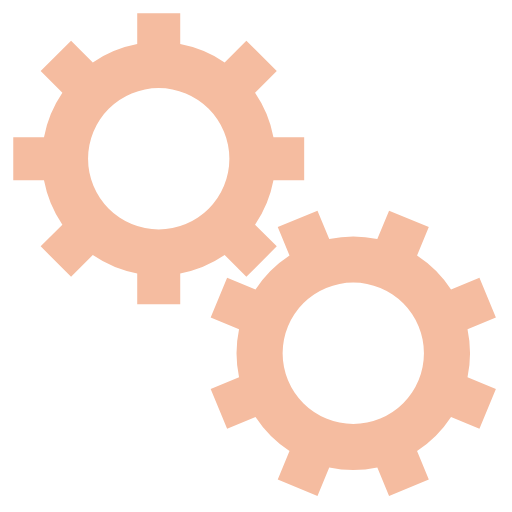
t = 0.00 s
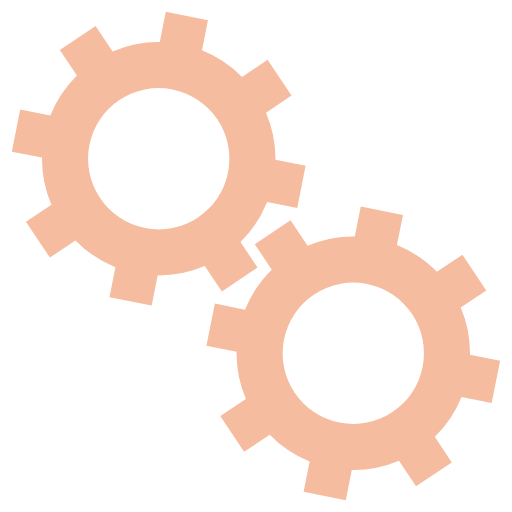
t = 0.06 s
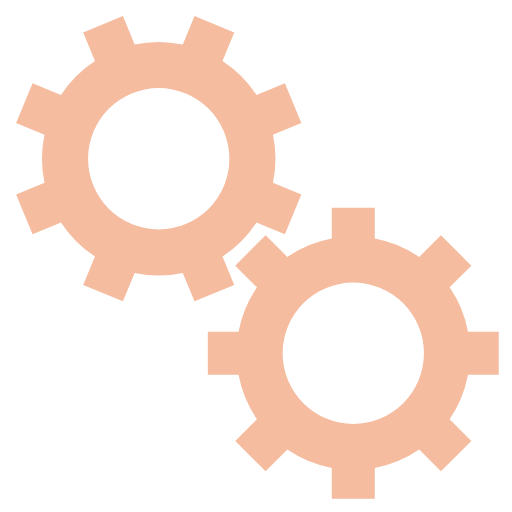
t = 0.13 s
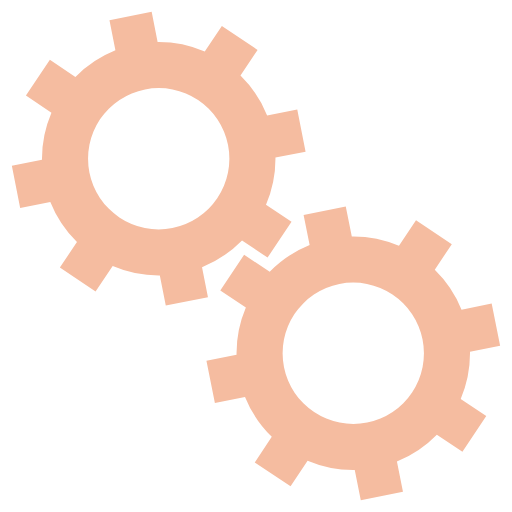
t = 0.19 s

The animated SVG that drew these frames (rendered in a browser with its animation timeline set to each time). Animation: 2 SMIL elements (animateTransform=2); one cycle of 0.25 s, repeats indefinitely.

<svg xmlns="http://www.w3.org/2000/svg" xmlns:xlink="http://www.w3.org/1999/xlink" style="margin: auto; background: rgba(241, 242, 243, 0); display: block;" width="60px" height="60px" viewBox="0 0 100 100" preserveAspectRatio="xMidYMid">
 <g transform="translate(50 50)">  <g transform="translate(-19 -19) scale(0.6)"> <g>
<animateTransform attributeName="transform" type="rotate" values="0;45" keyTimes="0;1" dur="0.25s" begin="0s" repeatCount="indefinite"></animateTransform><path d="M31.359972760794346 21.46047782418268 L38.431040572659825 28.531545636048154 L28.531545636048154 38.431040572659825 L21.46047782418268 31.359972760794346 A38 38 0 0 1 7.0000000000000036 37.3496987939662 L7.0000000000000036 37.3496987939662 L7.000000000000004 47.3496987939662 L-6.999999999999999 47.3496987939662 L-7 37.3496987939662 A38 38 0 0 1 -21.46047782418268 31.35997276079435 L-21.46047782418268 31.35997276079435 L-28.531545636048154 38.431040572659825 L-38.43104057265982 28.531545636048158 L-31.359972760794346 21.460477824182682 A38 38 0 0 1 -37.3496987939662 7.000000000000007 L-37.3496987939662 7.000000000000007 L-47.3496987939662 7.000000000000008 L-47.3496987939662 -6.9999999999999964 L-37.3496987939662 -6.999999999999997 A38 38 0 0 1 -31.35997276079435 -21.460477824182675 L-31.35997276079435 -21.460477824182675 L-38.431040572659825 -28.531545636048147 L-28.53154563604818 -38.4310405726598 L-21.4604778241827 -31.35997276079433 A38 38 0 0 1 -6.999999999999992 -37.3496987939662 L-6.999999999999992 -37.3496987939662 L-6.999999999999994 -47.3496987939662 L6.999999999999977 -47.3496987939662 L6.999999999999979 -37.3496987939662 A38 38 0 0 1 21.460477824182686 -31.359972760794342 L21.460477824182686 -31.359972760794342 L28.531545636048158 -38.43104057265982 L38.4310405726598 -28.53154563604818 L31.35997276079433 -21.4604778241827 A38 38 0 0 1 37.3496987939662 -6.999999999999995 L37.3496987939662 -6.999999999999995 L47.3496987939662 -6.999999999999997 L47.349698793966205 6.999999999999973 L37.349698793966205 6.999999999999976 A38 38 0 0 1 31.359972760794346 21.460477824182686 M0 -23A23 23 0 1 0 0 23 A23 23 0 1 0 0 -23" fill="#f5bca0"></path></g></g> <g transform="translate(19 19) scale(0.6)"> <g>
<animateTransform attributeName="transform" type="rotate" values="45;0" keyTimes="0;1" dur="0.25s" begin="-0.125s" repeatCount="indefinite"></animateTransform><path d="M-31.35997276079435 -21.460477824182675 L-38.431040572659825 -28.531545636048147 L-28.53154563604818 -38.4310405726598 L-21.4604778241827 -31.35997276079433 A38 38 0 0 1 -6.999999999999992 -37.3496987939662 L-6.999999999999992 -37.3496987939662 L-6.999999999999994 -47.3496987939662 L6.999999999999977 -47.3496987939662 L6.999999999999979 -37.3496987939662 A38 38 0 0 1 21.460477824182686 -31.359972760794342 L21.460477824182686 -31.359972760794342 L28.531545636048158 -38.43104057265982 L38.4310405726598 -28.53154563604818 L31.35997276079433 -21.4604778241827 A38 38 0 0 1 37.3496987939662 -6.999999999999995 L37.3496987939662 -6.999999999999995 L47.3496987939662 -6.999999999999997 L47.349698793966205 6.999999999999973 L37.349698793966205 6.999999999999976 A38 38 0 0 1 31.359972760794346 21.460477824182686 L31.359972760794346 21.460477824182686 L38.431040572659825 28.531545636048158 L28.53154563604818 38.4310405726598 L21.460477824182703 31.35997276079433 A38 38 0 0 1 6.9999999999999964 37.3496987939662 L6.9999999999999964 37.3496987939662 L6.999999999999995 47.3496987939662 L-7.000000000000009 47.3496987939662 L-7.000000000000007 37.3496987939662 A38 38 0 0 1 -21.46047782418263 31.359972760794385 L-21.46047782418263 31.359972760794385 L-28.531545636048097 38.43104057265987 L-38.431040572659796 28.531545636048186 L-31.35997276079433 21.460477824182703 A38 38 0 0 1 -37.34969879396619 7.000000000000032 L-37.34969879396619 7.000000000000032 L-47.34969879396619 7.0000000000000355 L-47.3496987939662 -7.000000000000002 L-37.3496987939662 -7.000000000000005 A38 38 0 0 1 -31.359972760794346 -21.46047782418268 M0 -23A23 23 0 1 0 0 23 A23 23 0 1 0 0 -23" fill="#f5bca0"></path></g></g></g>
</svg>
